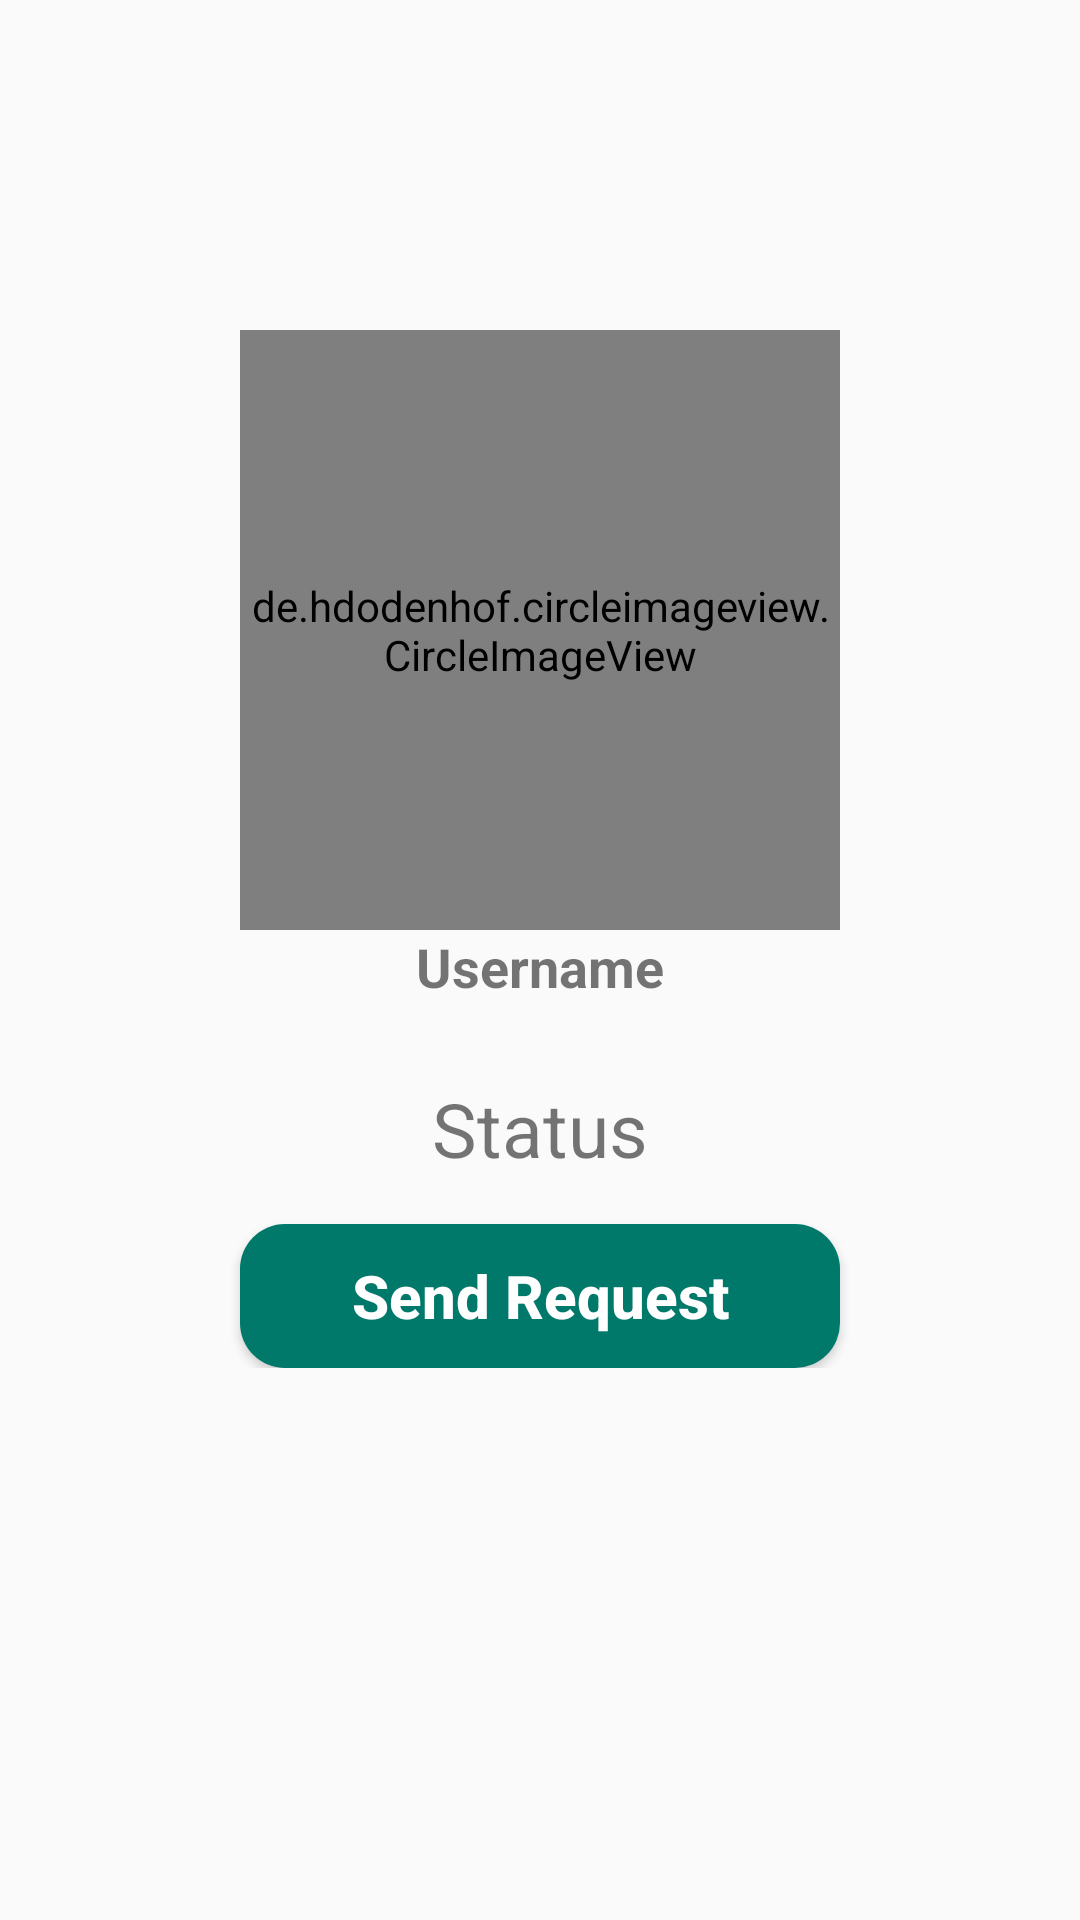

The Android layout XML behind this screen, and the referenced resources:
<!-- AndroidManifest.xml: application theme AppTheme -->
<!-- res/layout/activity_visit_profile.xml -->
<?xml version="1.0" encoding="utf-8"?>

<RelativeLayout
    xmlns:android="http://schemas.android.com/apk/res/android"
    xmlns:app="http://schemas.android.com/apk/res-auto"
    xmlns:tools="http://schemas.android.com/tools"
    android:layout_width="match_parent"
    android:layout_height="match_parent"
    android:background="@drawable/profile_activity"
    tools:context=".VisitProfileActivity">

    <ScrollView
        android:layout_width="match_parent"
        android:layout_height="match_parent">

        <RelativeLayout
            android:layout_width="match_parent"
            android:layout_height="wrap_content">

            <de.hdodenhof.circleimageview.CircleImageView
                android:id="@+id/visit_profile_image"
                android:layout_width="200dp"
                android:layout_height="200dp"
                android:layout_centerHorizontal="true"
                android:layout_marginTop="110dp"
                android:src="@drawable/profile_image" />

            <TextView
                android:id="@+id/visit_profile_username"
                android:layout_width="match_parent"
                android:layout_height="wrap_content"
                android:text="@string/username"
                android:layout_below="@id/visit_profile_image"
                android:layout_marginLeft="15dp"
                android:layout_marginRight="15dp"
                android:textAlignment="center"
                android:textSize="18sp"
                android:textStyle="bold" />

            <TextView
                android:id="@+id/visit_profile_status"
                android:layout_width="match_parent"
                android:layout_height="wrap_content"
                android:text="@string/status"
                android:layout_below="@id/visit_profile_username"
                android:layout_marginLeft="15dp"
                android:layout_marginRight="15dp"
                android:layout_marginTop="25dp"
                android:textAlignment="center"
                android:textSize="25sp" />

            <Button
                android:id="@+id/send_request_button"
                android:layout_width="200dp"
                android:layout_height="wrap_content"
                android:layout_below="@id/visit_profile_status"
                android:layout_marginTop="15dp"
                android:layout_centerHorizontal="true"
                android:textColor="@android:color/background_light"
                android:background="@drawable/buttons"
                android:textStyle="bold"
                android:textSize="20sp"
                android:text="@string/send_request"
                android:textAllCaps="false" />

        </RelativeLayout>

    </ScrollView>

</RelativeLayout>
<!-- resources referenced by this layout -->
<resources>
  <!-- drawable buttons (drawable) -->
  <?xml version="1.0" encoding="utf-8"?>
  
  <shape  xmlns:android="http://schemas.android.com/apk/res/android">
  
      <solid android:color="@color/colorPrimary" />
  
      <corners android:radius="15dp" />
  
  </shape>
  <string name="send_request">Send Request</string>
  <string name="status">Status</string>
  <string name="username">Username</string>
  <style name="AppTheme" parent="Theme.AppCompat.Light.NoActionBar">
          
          <item name="colorPrimary">@color/colorPrimary</item>
          <item name="colorPrimaryDark">@color/colorPrimaryDark</item>
          <item name="colorAccent">@color/colorAccent</item>
      </style>
  <color name="colorPrimary">#00796B</color>
  <color name="colorPrimaryDark">#00695C</color>
  <color name="colorAccent">#E6E6E6</color>
</resources>
